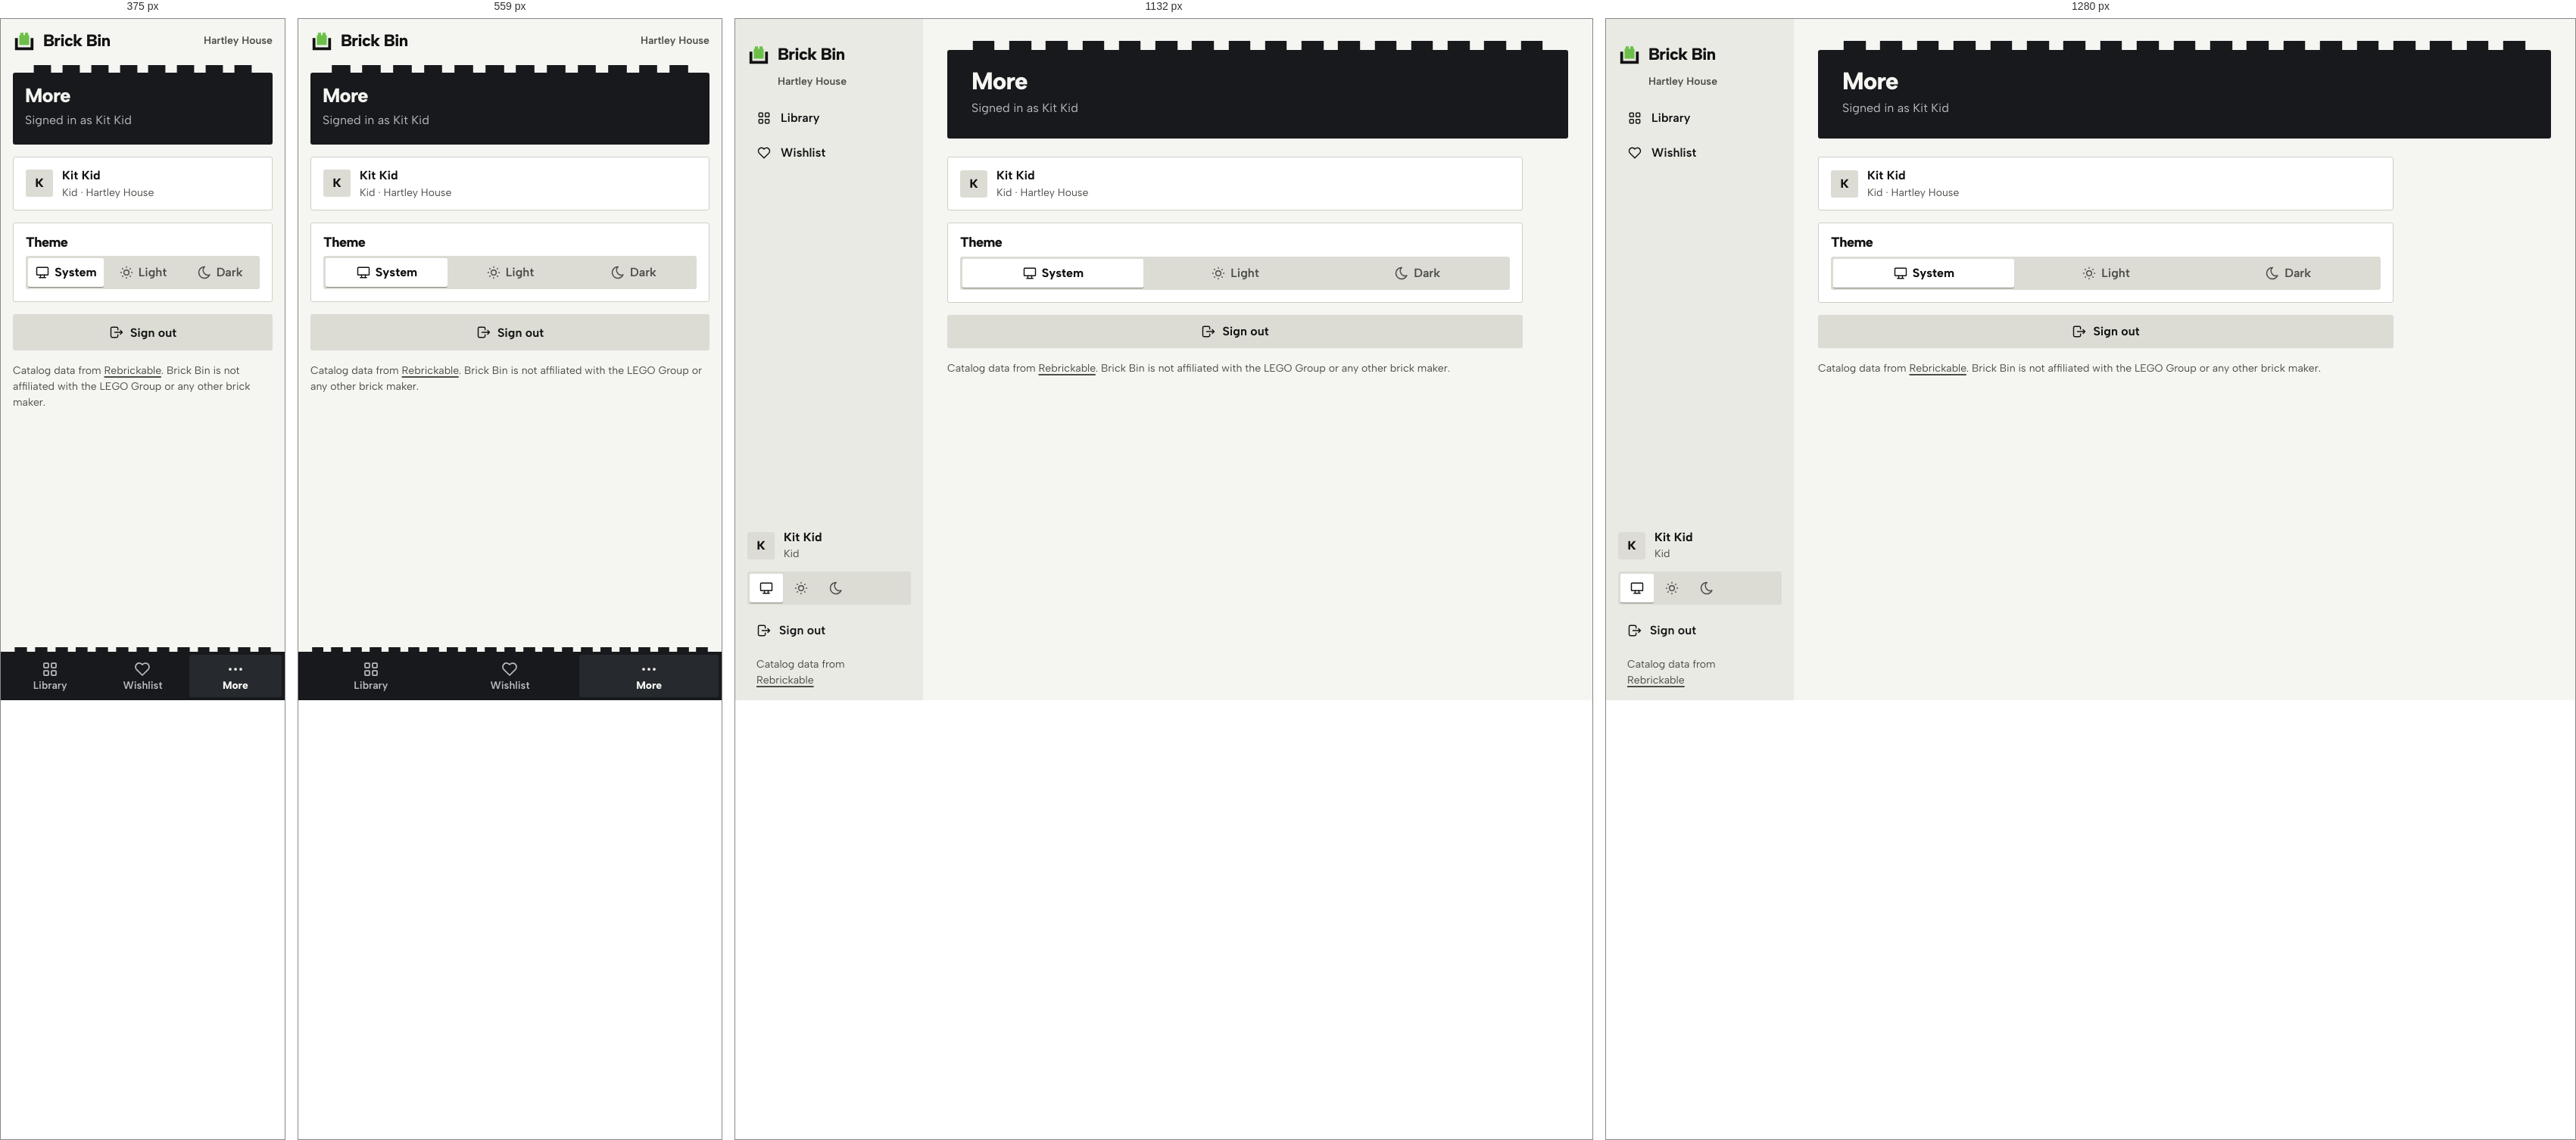
Rendered at 375 px, 559 px, 1132 px and 1280 px, left to right.

<!-- file: kid-more.html -->
<!doctype html>
<html lang="en">
<head>
<meta charset="utf-8">
<meta name="viewport" content="width=device-width, initial-scale=1, viewport-fit=cover">
<title>More · Brick Bin</title>
<link rel="icon" href="assets/svg/favicon.svg" type="image/svg+xml">
<link rel="preload" href="assets/fonts/AlbertSans-Variable.woff2" as="font" type="font/woff2" crossorigin>
<link rel="stylesheet" href="assets/css/app.css">
<script src="assets/js/theme.js"></script>
</head>
<body>
<a class="skip" href="#main">Skip to the content</a>
<div class="app">
  <header class="topbar"><a class="logo" href="kid-library.html" aria-label="Brick Bin, home"><svg viewBox="0 0 32 32" aria-hidden="true"><path class="mark-brick" d="M10.5 5.5H15V9h2V5.5h4.5V9H23v14H9V9h1.5z"/><path class="mark-bin" d="M3 13h4v13h18V13h4v17H3z"/></svg><span>Brick Bin</span></a><span class="topbar__home">Hartley House</span></header>
  <aside class="side">
    <a class="logo" href="kid-library.html" aria-label="Brick Bin, home"><svg viewBox="0 0 32 32" aria-hidden="true"><path class="mark-brick" d="M10.5 5.5H15V9h2V5.5h4.5V9H23v14H9V9h1.5z"/><path class="mark-bin" d="M3 13h4v13h18V13h4v17H3z"/></svg><span>Brick Bin</span></a>
    <p class="side__home">Hartley House</p>
    
    <nav class="nav" aria-label="Main"><a href="kid-library.html"><svg class="i " viewBox="0 0 24 24" aria-hidden="true"><rect x="4" y="4" width="6" height="6" rx="1"/><rect x="14" y="4" width="6" height="6" rx="1"/><rect x="4" y="14" width="6" height="6" rx="1"/><rect x="14" y="14" width="6" height="6" rx="1"/></svg><span class="nav__long">Library</span><span class="nav__short">Library</span><span class="b1" aria-hidden="true"></span></a><a href="kid-wishlist.html"><svg class="i " viewBox="0 0 24 24" aria-hidden="true"><path d="M19.5 12.572L12 20l-7.5-7.428A5 5 0 1 1 12 6.006a5 5 0 1 1 7.5 6.572"/></svg><span class="nav__long">Wishlist</span><span class="nav__short">Wishlist</span><span class="b1" aria-hidden="true"></span></a></nav>
    
    <div class="side__foot">
      <a class="side__who" href="kid-more.html" aria-label="Kit Kid, Kid. Account and theme"><span class="who" aria-hidden="true">K</span><div><b>Kit Kid</b><span class="small muted">Kid</span></div></a>
      <div class="seg theme " role="group" aria-label="Theme">
    <button type="button" data-set-theme="system" aria-pressed="true" title="System"><svg class="i " viewBox="0 0 24 24" aria-hidden="true"><rect x="3" y="4" width="18" height="12" rx="1"/><path d="M7 20h10M9 16v4M15 16v4"/></svg><span class="vh">System</span></button>
    <button type="button" data-set-theme="light" aria-pressed="false" title="Light"><svg class="i " viewBox="0 0 24 24" aria-hidden="true"><circle cx="12" cy="12" r="4"/><path d="M3 12h1M12 3v1M20 12h1M12 20v1M5.6 5.6l.7.7M18.4 5.6l-.7.7M17.7 17.7l.7.7M6.3 17.7l-.7.7"/></svg><span class="vh">Light</span></button>
    <button type="button" data-set-theme="dark" aria-pressed="false" title="Dark"><svg class="i " viewBox="0 0 24 24" aria-hidden="true"><path d="M12 3c.132 0 .263 0 .393 0a7.5 7.5 0 0 0 7.92 12.446a9 9 0 1 1-8.313-12.454z"/></svg><span class="vh">Dark</span></button>
  </div>
      <a class="side__out" href="login.html"><svg class="i " viewBox="0 0 24 24" aria-hidden="true"><path d="M14 8V6a2 2 0 0 0-2-2H5a2 2 0 0 0-2 2v12a2 2 0 0 0 2 2h7a2 2 0 0 0 2-2v-2M9 12h12l-3-3M18 15l3-3"/></svg><span>Sign out</span></a>
      <p class="side__credit">Catalog data from <a href="https://rebrickable.com/">Rebrickable</a></p>
    </div>
  </aside>
  <main class="main" id="main">
    <header class="head studs">
    <div class="head__text"><h1>More</h1><p class="head__sub">Signed in as Kit Kid</p></div>
    
  </header>
    <div class="narrow" style="display:grid;gap:16px">
    <div class="panel row"><span class="who" aria-hidden="true">K</span><div class="row__main"><span class="row__title">Kit Kid</span><p class="small muted">Kid · Hartley House</p></div></div>
    
    <section class="panel panel--pad" aria-labelledby="h-theme"><h2 id="h-theme" style="font-size:var(--fs-lead);margin-bottom:8px">Theme</h2><div class="seg theme seg--block theme--words" role="group" aria-label="Theme">
    <button type="button" data-set-theme="system" aria-pressed="true" title="System"><svg class="i " viewBox="0 0 24 24" aria-hidden="true"><rect x="3" y="4" width="18" height="12" rx="1"/><path d="M7 20h10M9 16v4M15 16v4"/></svg><span class="">System</span></button>
    <button type="button" data-set-theme="light" aria-pressed="false" title="Light"><svg class="i " viewBox="0 0 24 24" aria-hidden="true"><circle cx="12" cy="12" r="4"/><path d="M3 12h1M12 3v1M20 12h1M12 20v1M5.6 5.6l.7.7M18.4 5.6l-.7.7M17.7 17.7l.7.7M6.3 17.7l-.7.7"/></svg><span class="">Light</span></button>
    <button type="button" data-set-theme="dark" aria-pressed="false" title="Dark"><svg class="i " viewBox="0 0 24 24" aria-hidden="true"><path d="M12 3c.132 0 .263 0 .393 0a7.5 7.5 0 0 0 7.92 12.446a9 9 0 1 1-8.313-12.454z"/></svg><span class="">Dark</span></button>
  </div></section>
    <a class="btn btn--block" href="login.html"><svg class="i " viewBox="0 0 24 24" aria-hidden="true"><path d="M14 8V6a2 2 0 0 0-2-2H5a2 2 0 0 0-2 2v12a2 2 0 0 0 2 2h7a2 2 0 0 0 2-2v-2M9 12h12l-3-3M18 15l3-3"/></svg>Sign out</a>
    <p class="small muted">Catalog data from <a href="https://rebrickable.com/">Rebrickable</a>. Brick Bin is not affiliated with the LEGO Group or any other brick maker.</p>
  </div>
  </main>
  <nav class="tabbar studs" aria-label="Main"><a class="tab" href="kid-library.html"><svg class="i i--lg" viewBox="0 0 24 24" aria-hidden="true"><rect x="4" y="4" width="6" height="6" rx="1"/><rect x="14" y="4" width="6" height="6" rx="1"/><rect x="4" y="14" width="6" height="6" rx="1"/><rect x="14" y="14" width="6" height="6" rx="1"/></svg><span>Library</span></a><a class="tab" href="kid-wishlist.html"><svg class="i i--lg" viewBox="0 0 24 24" aria-hidden="true"><path d="M19.5 12.572L12 20l-7.5-7.428A5 5 0 1 1 12 6.006a5 5 0 1 1 7.5 6.572"/></svg><span>Wishlist</span></a><a class="tab" href="kid-more.html" aria-current="page"><svg class="i i--lg" viewBox="0 0 24 24" aria-hidden="true"><circle cx="5" cy="12" r="1"/><circle cx="12" cy="12" r="1"/><circle cx="19" cy="12" r="1"/></svg><span>More</span></a></nav>
</div>

</body>
</html>


/* @media block from assets/css/app.css */
@media (min-width: 768px) {
  :root {
    --gutter: 24px;
  }
}

/* @media block from assets/css/app.css */
@media (min-width: 1024px) {
  :root {
    --gutter: 32px;
    --fs-h1: 2rem;
    --ctl: 44px;
  }
}

/* @media block from assets/css/app.css */
@media (min-width: 768px) {
  .topbar,
  .tabbar {
    display: none;
  }
  .app {
    display: grid;
    grid-template-columns: var(--rail) minmax(0, 1fr);
  }
  .main {
    padding-top: var(--s5);
    padding-bottom: var(--s8);
  }
  .side {
    display: flex;
    flex-direction: column;
    gap: var(--s2);
    position: sticky;
    top: 0;
    height: 100vh;
    height: 100dvh;
    overflow-y: auto;
    padding: var(--s4) var(--s2);
    background: var(--surface);
  }
  /* 768 to 1023: a rail. Icons over short labels. */
  .side .logo {
    justify-content: center;
  }
  .side .logo span,
  .side__home,
  .side__label,
  .side__who div,
  .side .theme,
  .side__credit,
  .side .btn span {
    display: none;
  }
  .side .btn {
    padding: 0;
    justify-content: center;
  }
  .nav a {
    flex-direction: column;
    gap: 2px;
    padding: 8px 2px;
    font-size: var(--fs-small);
    text-align: center;
    min-height: 60px;
    justify-content: center;
  }
  .nav a .b1 {
    display: none;
  }
  .nav a .nav__long {
    display: none;
  }
  .side__foot {
    align-items: center;
  }
  .side__who {
    justify-content: center;
  }
  .side__out span {
    display: none;
  }
}

/* @media block from assets/css/app.css */
@media (min-width: 1024px) {
  .app {
    grid-template-columns: var(--side) minmax(0, 1fr);
  }
  .side {
    padding: var(--s5) var(--s4) var(--s4);
    gap: var(--s3);
  }
  .side .logo {
    justify-content: flex-start;
  }
  .side .logo span,
  .side .btn span,
  .side__out span,
  .nav a .nav__long {
    display: inline;
  }
  .side__home,
  .side__label,
  .side__credit,
  .side__who div {
    display: block;
  }
  .side .theme {
    display: inline-flex;
  }
  .side .btn {
    padding: 0 16px;
  }
  .nav a {
    flex-direction: row;
    gap: 12px;
    padding: 0 12px;
    font-size: var(--fs-body);
    text-align: left;
    min-height: 44px;
    justify-content: flex-start;
  }
  .nav a .nav__short {
    display: none;
  }
  .nav a .b1 {
    display: inline-block;
  }
  .side__foot {
    align-items: stretch;
  }
  .side__who {
    justify-content: flex-start;
  }
}

/* @media block from assets/css/app.css */
@media (min-width: 768px) {
  .head {
    --pitch: 48px;
    --stud-h: 13px;
    --stud-inset: 24px;
    padding: 24px 32px 28px;
    margin-bottom: var(--s5);
  }
}

/* @media block from assets/css/app.css */
@media (min-width: 1024px) {
  .head {
    grid-template-columns: minmax(0, 1fr) auto;
    align-items: end;
  }
  .head__actions {
    justify-content: flex-end;
  }
}

/* @media block from assets/css/app.css */
@media (min-width: 1024px) {
  .btn--sm {
    min-height: 36px;
  }
}

/* @media block from assets/css/app.css */
@media (min-width: 640px) {
  .form__row--2 {
    grid-template-columns: 1fr 1fr;
  }
  .form__row--4 {
    grid-template-columns: repeat(4, 1fr);
  }
  .form__row--3 {
    grid-template-columns: 1fr 1fr auto;
    align-items: end;
  }
}

/* @media block from assets/css/app.css */
@media (max-width: 639px) {
  .form__row--4 {
    grid-template-columns: 1fr 1fr;
  }
}

/* @media block from assets/css/app.css */
@media (max-width: 479px) {
  /* two across on phones: "Disassembled" and a three-digit count must both fit */
  .sorter {
    grid-template-columns: repeat(2, minmax(0, 1fr));
  }
}

/* @media block from assets/css/app.css */
@media (min-width: 768px) {
  .sorter {
    gap: 14px 8px;
  }
  .sorter__b {
    font-size: 0.9375rem;
    padding: 0 12px;
    gap: 8px;
  }
}

/* @media block from assets/css/app.css */
@media (min-width: 1240px) {
  .sorter {
    grid-template-columns: repeat(6, minmax(0, 1fr));
  }
}

/* @media block from assets/css/app.css */
@media (min-width: 1024px) {
  .toolbar .grow {
    flex: 1 1 200px;
  }
  .toolbar .grow ~ .toolbar__sort {
    flex: 0 0 auto;
  }
}

/* @media block from assets/css/app.css */
@media (min-width: 768px) {
  .sets {
    grid-template-columns: repeat(auto-fill, minmax(196px, 1fr));
    gap: var(--s4);
    background: none;
    border: 0;
  }
  .set,
  .set + .set {
    grid-template-columns: 1fr;
    align-content: start;
    padding: 8px 8px 12px;
    background: var(--paper);
    border: 1px solid var(--line);
    border-radius: var(--r);
    transition: transform var(--t-med) var(--ease);
  }
  .set:hover {
    background: var(--paper);
    border-color: var(--edge);
    transform: translateY(-3px);
  }
  .set__body {
    padding: 0 4px;
  }
}

/* @media block from assets/css/app.css */
@media (min-width: 1024px) {
  .lib {
    grid-template-columns: 220px minmax(0, 1fr);
    gap: var(--s6);
    align-items: start;
  }
  .facets {
    display: block;
  }
  .only-narrow {
    display: none !important;
  }
}

/* @media block from assets/css/app.css */
@media (max-width: 1023px) {
  .only-wide {
    display: none !important;
  }
}

/* @media block from assets/css/app.css */
@media (max-width: 767px) {
  .only-tablet-up {
    display: none !important;
  }
}

/* @media block from assets/css/app.css */
@media (min-width: 768px) {
  .only-phone {
    display: none !important;
  }
}

/* @media block from assets/css/app.css */
@media (min-width: 768px) {
  .copy__head {
    grid-template-columns: auto minmax(0, 1fr) auto;
  }
  .copy__head > .st-menu,
  .copy__head > .st {
    grid-column: auto;
    justify-self: end;
  }
  .copy__head .menu {
    left: auto;
    right: 0;
  }
}

/* @media block from assets/css/app.css */
@media (min-width: 768px) {
  .about {
    grid-template-columns: minmax(220px, 300px) minmax(0, 1fr);
    gap: var(--s5);
    align-items: start;
  }
  .copy .kv {
    grid-template-columns: repeat(3, minmax(0, 1fr)) minmax(max-content, 1fr);
    gap: 0 var(--s5);
  }
  .copy .kv dt,
  .copy .kv dd {
    border: 0 !important;
    padding: 0;
  }
  .copy .kv dt {
    grid-row: 1;
    padding-bottom: 4px;
  }
  .copy .kv dd {
    grid-row: 2;
  }
}

/* @media block from assets/css/app.css */
@media (min-width: 768px) {
  .scrim {
    align-items: center;
    justify-items: center;
    padding: var(--s5);
  }
  .dialog {
    max-width: 600px;
    border-radius: var(--r);
    max-height: calc(100vh - 48px);
  }
  .dialog--sm {
    max-width: 440px;
  }
  .dialog__foot {
    display: flex;
    justify-content: flex-end;
    padding-bottom: var(--s3);
  }
  .dialog__foot .btn--primary,
  .dialog__foot .btn--danger {
    order: 0;
  }
  .dialog--menu {
    display: none;
  }
}

/* @media block from assets/css/app.css */
@media (max-width: 767px) {
  .menu--desk {
    display: none;
  }
}

/* @media block from assets/css/app.css */
@media (min-width: 768px) {
  .toasts {
    left: auto;
    right: var(--s5);
    bottom: var(--s5);
    width: 400px;
  }
}

/* @media block from assets/css/app.css */
@media (min-width: 768px) {
  .kpis {
    grid-auto-flow: column;
    grid-auto-columns: 1fr;
  }
  .kpis > div + div {
    border-top: 0;
    border-left: 1px solid var(--line);
  }
}

/* @media block from assets/css/app.css */
@media (min-width: 1024px) {
  .grid2 {
    grid-template-columns: 1fr 1fr;
    gap: var(--s5);
  }
  .grid2--rail {
    grid-template-columns: minmax(0, 1fr) 380px;
  }
  .grid2--nav {
    grid-template-columns: 240px minmax(0, 1fr);
  }
}

/* @media block from assets/css/app.css */
@media (min-width: 768px) {
  .line--act {
    grid-template-columns: 64px minmax(0, 1fr) auto auto;
  }
  .line--act .line__actions {
    grid-column: auto;
    order: 4;
  }
  .line--act .line__actions .btn--danger-text {
    margin-left: 4px;
  }
}

/* @media block from assets/css/app.css */
@media (min-width: 768px) {
  .tripbar {
    position: sticky;
    bottom: 0;
    margin-top: var(--s4);
    border: 1px solid var(--line);
    border-radius: var(--r);
  }
}

/* @media block from assets/css/app.css */
@media (min-width: 1024px) {
  .filters {
    grid-template-columns: repeat(5, minmax(0, 1fr)) auto;
    align-items: end;
  }
}

/* @media block from assets/css/app.css */
@media (min-width: 768px) {
  .actionbar {
    position: static;
    margin: var(--s5) 0 0;
    padding: 0;
    background: none;
    border: 0;
  }
  .actionbar .btn--primary {
    flex: none;
  }
}

/* @media block from assets/css/app.css */
@media (min-width: 1024px) {
  .subnav a[data-desk-current] {
    background: var(--surface-2);
  }
  .subnav a[data-desk-current] b {
    font-weight: 800;
  }
}

/* @media block from assets/css/app.css */
@media (min-width: 1024px) {
  .subnav .i:last-child {
    display: none;
  }
  .subnav a {
    min-height: 52px;
  }
}

/* @media block from assets/css/app.css */
@media (min-width: 900px) {
  .gate {
    grid-template-rows: none;
    grid-template-columns: minmax(0, 1.05fr) minmax(0, 1fr);
  }
  .gate__art {
    padding: 48px 48px 0;
    align-content: space-between;
  }
  .gate__art h2,
  .gate__art p {
    display: block;
  }
  .gate__art p {
    max-width: 30em;
    font-size: var(--fs-lead);
  }
  .gate__form {
    align-content: center;
    padding: 48px;
  }
}

/* @media block from assets/css/app.css */
@media (min-width: 900px) {
  .lost {
    grid-template-columns: 1fr 1fr;
    gap: var(--s7);
  }
}